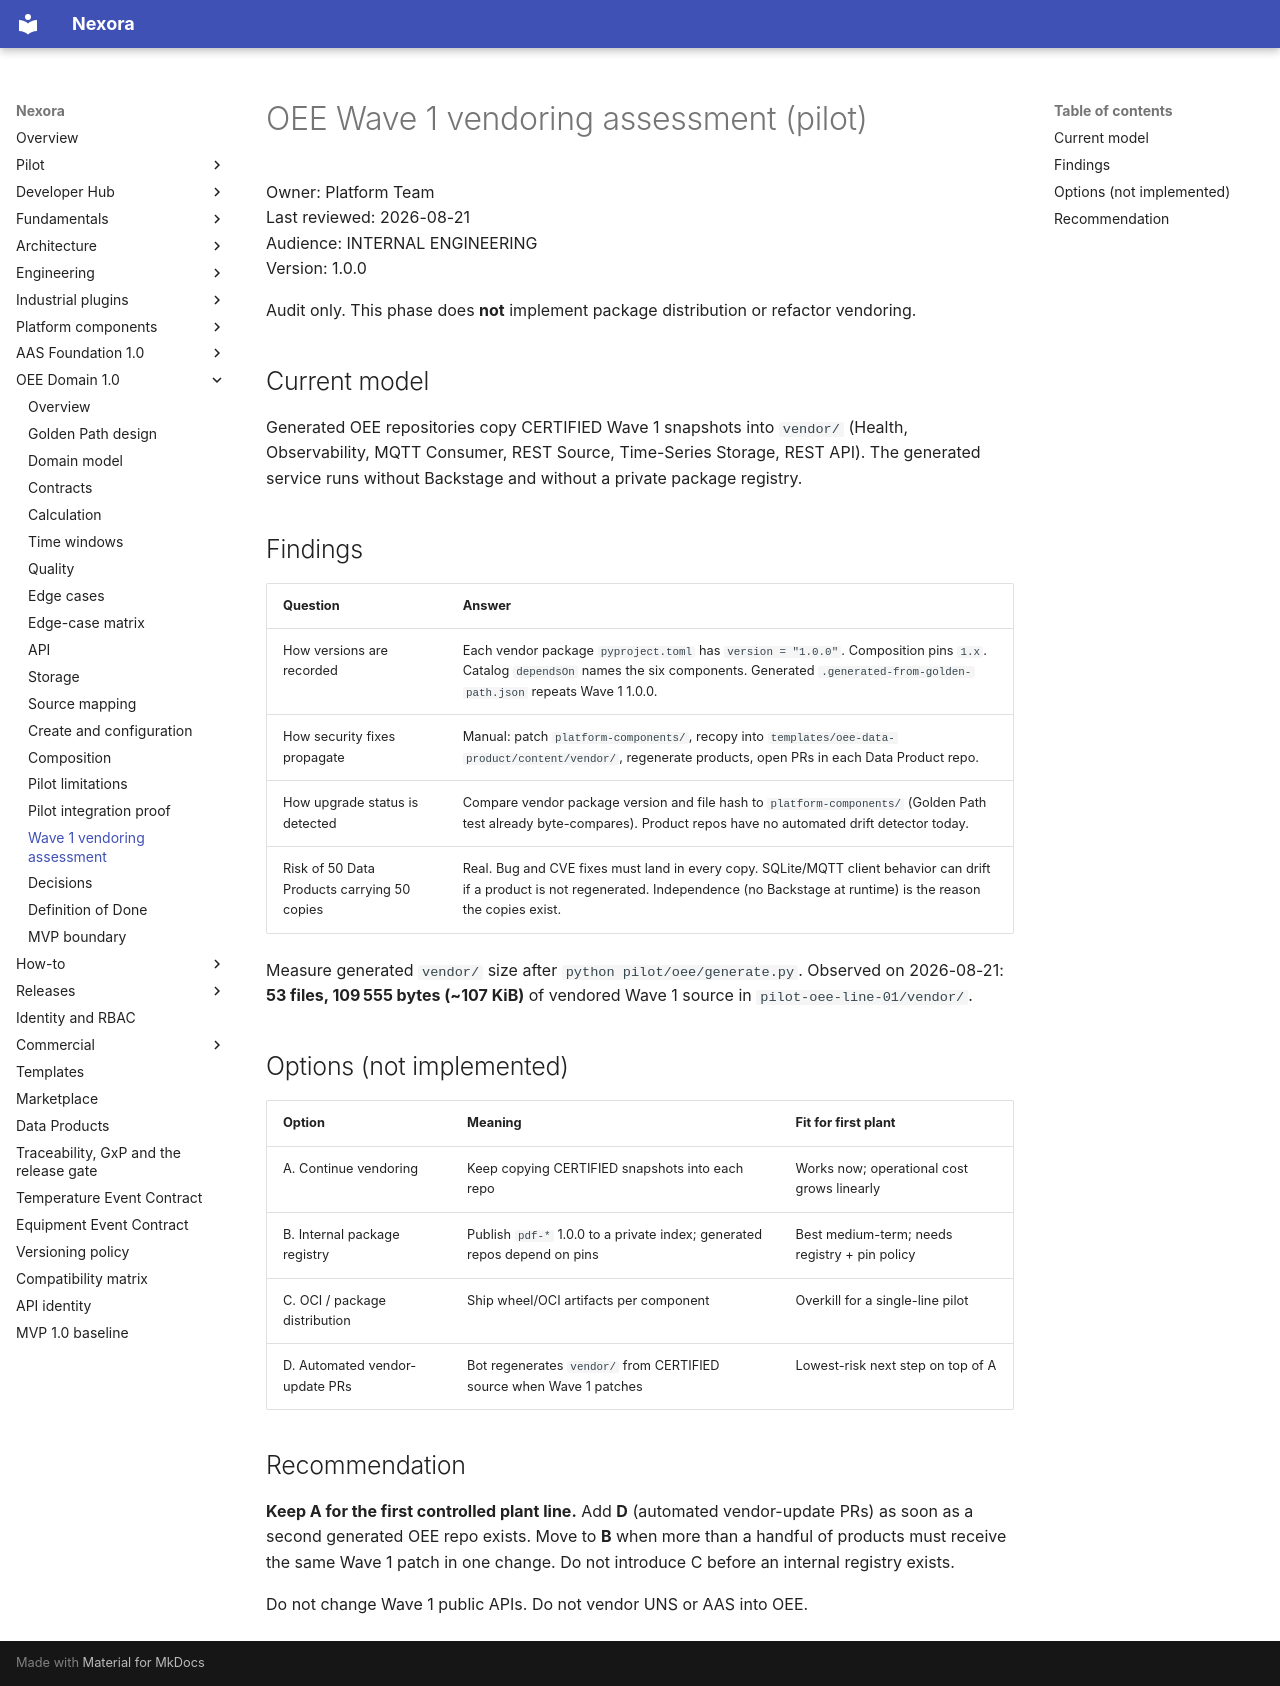

repository: pharma-data-factory/data-product-platform · page: oee/pilot-vendoring/index.html · generator: mkdocs

# OEE Wave 1 vendoring assessment (pilot)

Owner: Platform Team  
Last reviewed: 2026-08-21  
Audience: INTERNAL ENGINEERING  
Version: 1.0.0

Audit only. This phase does **not** implement package distribution or
refactor vendoring.

## Current model

Generated OEE repositories copy CERTIFIED Wave 1 snapshots into
`vendor/` (Health, Observability, MQTT Consumer, REST Source,
Time-Series Storage, REST API). The generated service runs without
Backstage and without a private package registry.

## Findings

| Question | Answer |
| --- | --- |
| How versions are recorded | Each vendor package `pyproject.toml` has `version = "1.0.0"`. Composition pins `1.x`. Catalog `dependsOn` names the six components. Generated `.generated-from-golden-path.json` repeats Wave 1 1.0.0. |
| How security fixes propagate | Manual: patch `platform-components/`, recopy into `templates/oee-data-product/content/vendor/`, regenerate products, open PRs in each Data Product repo. |
| How upgrade status is detected | Compare vendor package version and file hash to `platform-components/` (Golden Path test already byte-compares). Product repos have no automated drift detector today. |
| Risk of 50 Data Products carrying 50 copies | Real. Bug and CVE fixes must land in every copy. SQLite/MQTT client behavior can drift if a product is not regenerated. Independence (no Backstage at runtime) is the reason the copies exist. |

Measure generated `vendor/` size after `python pilot/oee/generate.py`.
Observed on 2026-08-21: **53 files, 109 555 bytes (~107 KiB)** of vendored
Wave 1 source in `pilot-oee-line-01/vendor/`.

## Options (not implemented)

| Option | Meaning | Fit for first plant |
| --- | --- | --- |
| A. Continue vendoring | Keep copying CERTIFIED snapshots into each repo | Works now; operational cost grows linearly |
| B. Internal package registry | Publish `pdf-*` 1.0.0 to a private index; generated repos depend on pins | Best medium-term; needs registry + pin policy |
| C. OCI / package distribution | Ship wheel/OCI artifacts per component | Overkill for a single-line pilot |
| D. Automated vendor-update PRs | Bot regenerates `vendor/` from CERTIFIED source when Wave 1 patches | Lowest-risk next step on top of A |

## Recommendation

**Keep A for the first controlled plant line.** Add **D** (automated
vendor-update PRs) as soon as a second generated OEE repo exists.
Move to **B** when more than a handful of products must receive the
same Wave 1 patch in one change. Do not introduce C before an internal
registry exists.

Do not change Wave 1 public APIs. Do not vendor UNS or AAS into OEE.
